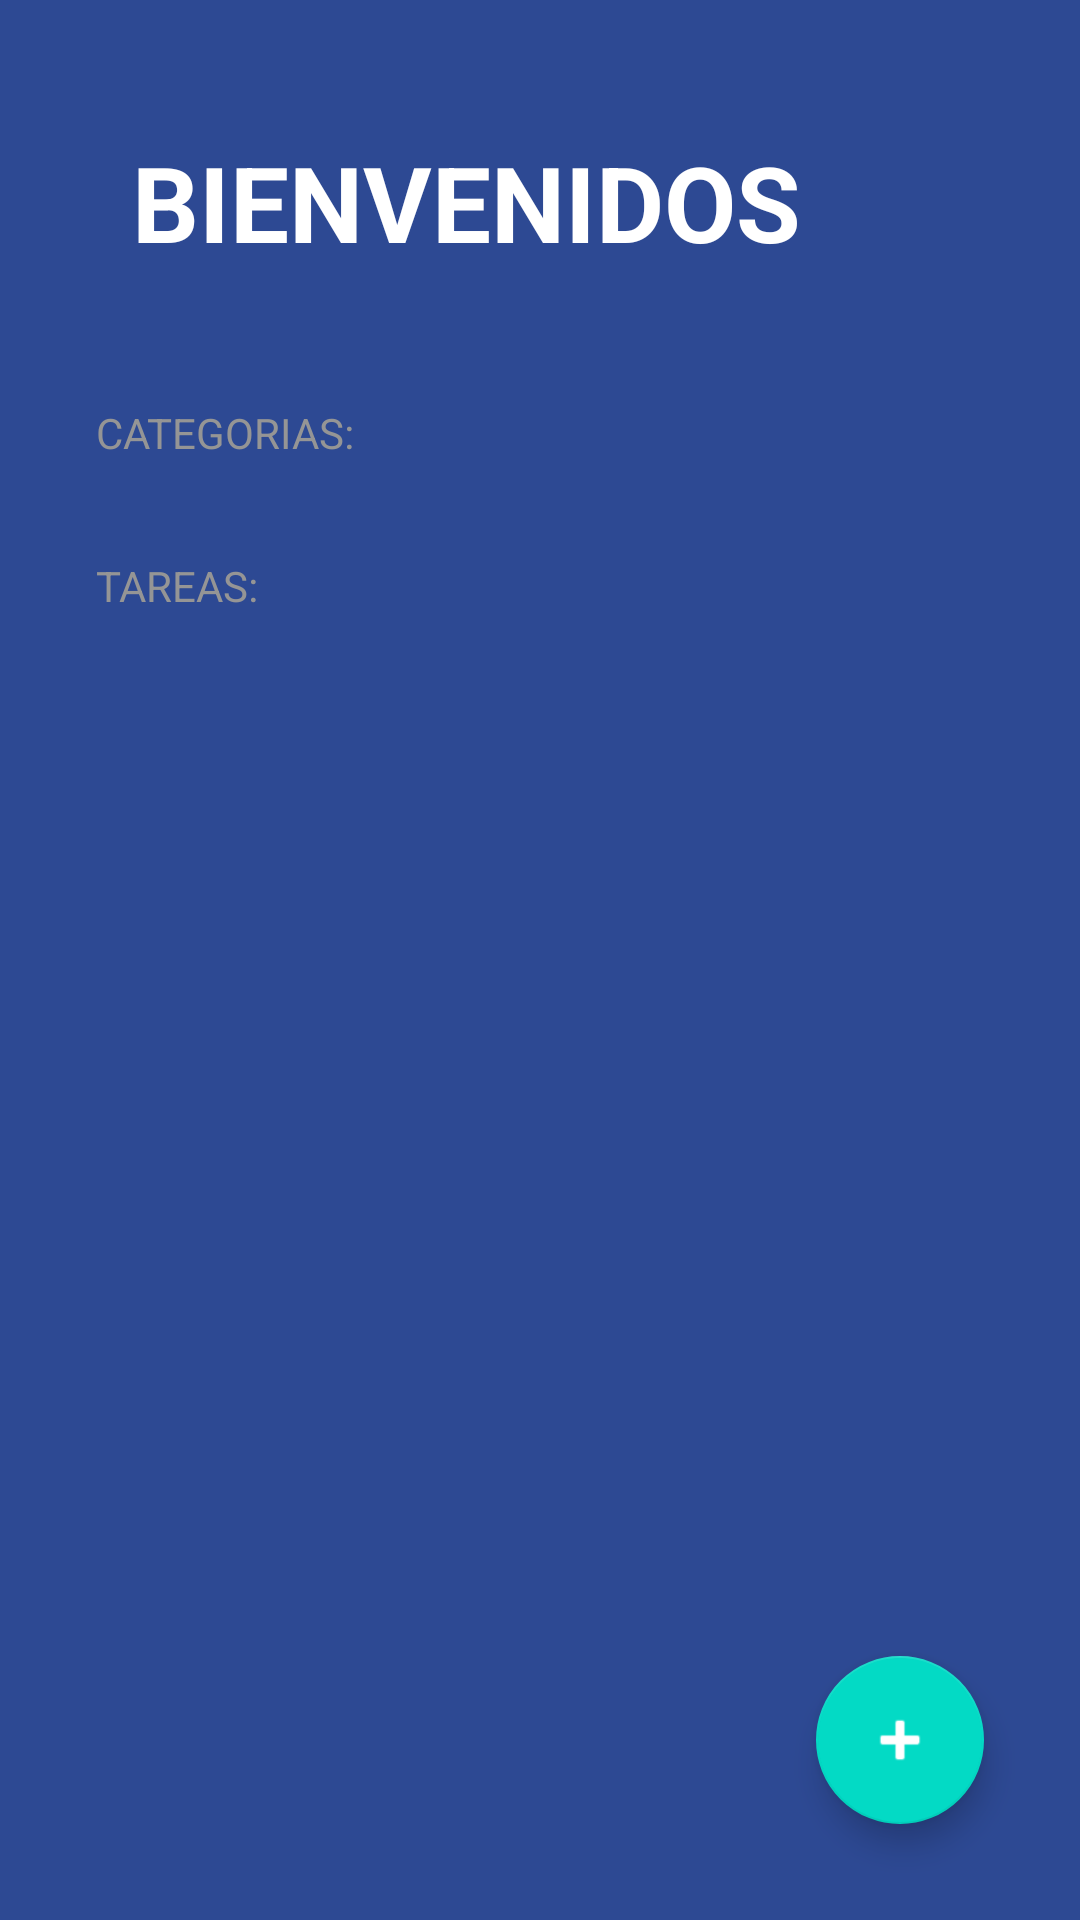

Write the Android layout XML for this screen, with the resource values it uses.
<!-- AndroidManifest.xml: application theme Theme.MyApliOne -->
<!-- res/layout/activity_todoactivity.xml -->
<?xml version="1.0" encoding="utf-8"?>
<FrameLayout xmlns:android="http://schemas.android.com/apk/res/android"
    xmlns:app="http://schemas.android.com/apk/res-auto"
    xmlns:tools="http://schemas.android.com/tools"
    android:layout_width="match_parent"
    android:layout_height="match_parent">


    <LinearLayout
        android:layout_width="match_parent"
        android:layout_height="match_parent"
        android:background="@color/todo_background_todo_app"
        android:orientation="vertical"
        tools:context="todoApp.TODOActivity">

        <TextView
            android:layout_width="wrap_content"
            android:layout_height="wrap_content"
            android:layout_margin="44dp"
            android:layout_marginHorizontal="32dp"
            android:text="@string/todo_title"
            android:textAllCaps="true"
            android:textColor="@color/white"
            android:textSize="35sp"
            android:textStyle="bold" />

        <TextView
            style="@style/TodoSubtitle"
            android:layout_width="wrap_content"
            android:layout_height="wrap_content"
            android:text="@string/todo_categories" />

        <androidx.recyclerview.widget.RecyclerView
            android:id="@+id/rvCategories"
            android:layout_width="match_parent"
            android:layout_height="wrap_content" />

        <TextView
            style="@style/TodoSubtitle"
            android:layout_width="wrap_content"
            android:layout_height="wrap_content"
            android:layout_marginTop="32dp"
            android:text="@string/todo_tasks" />

        <androidx.recyclerview.widget.RecyclerView
            android:id="@+id/rvTasks"
            android:layout_width="match_parent"
            android:layout_height="match_parent"
            android:layout_marginHorizontal="32dp"
            android:layout_marginTop="16dp" />


    </LinearLayout>

    <com.google.android.material.floatingactionbutton.FloatingActionButton
        android:id="@+id/fabAddTask"
        android:layout_width="wrap_content"
        android:layout_height="wrap_content"
        android:layout_margin="32dp"
        android:background="@color/todo_accent"
        android:src="@android:drawable/ic_input_add"
        app:fabSize="normal"
        android:layout_gravity="end|bottom"
        app:tint="@color/white" />


</FrameLayout>
<!-- resources referenced by this layout -->
<resources>
  <color name="todo_accent">#E91E63</color>
  <color name="todo_background_todo_app">#FF2D4993</color>
  <color name="white">#FFFFFFFF</color>
  <string name="todo_categories">Categorias:</string>
  <string name="todo_tasks">Tareas:</string>
  <string name="todo_title">Bienvenidos</string>
  <style name="TodoSubtitle">
          <item name="textAllCaps">true</item>
          <item name="android:textColor">@color/todo_subtitle_text</item>
          <item name="android:layout_marginHorizontal">32dp</item>
      </style>
  <style name="Theme.MyApliOne" parent="Theme.MaterialComponents.DayNight.DarkActionBar">
          
          <item name="colorPrimary">@color/purple_500</item>
          <item name="colorPrimaryVariant">@color/purple_700</item>
          <item name="colorOnPrimary">@color/white</item>
          
          <item name="colorSecondary">@color/teal_200</item>
          <item name="colorSecondaryVariant">@color/teal_700</item>
          <item name="colorOnSecondary">@color/black</item>
          
          <item name="android:statusBarColor">?attr/colorPrimaryVariant</item>
          
      </style>
  <color name="todo_subtitle_text">#959595</color>
  <color name="purple_500">#FF6200EE</color>
  <color name="purple_700">#FF3700B3</color>
  <color name="teal_200">#FF03DAC5</color>
  <color name="teal_700">#FF018786</color>
  <color name="black">#FF000000</color>
</resources>
